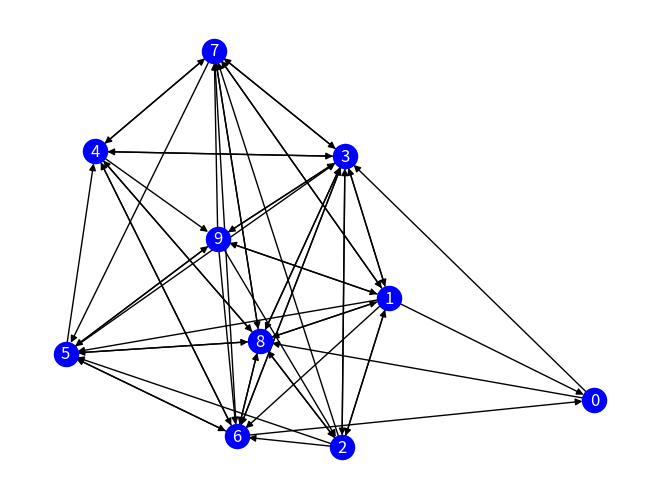
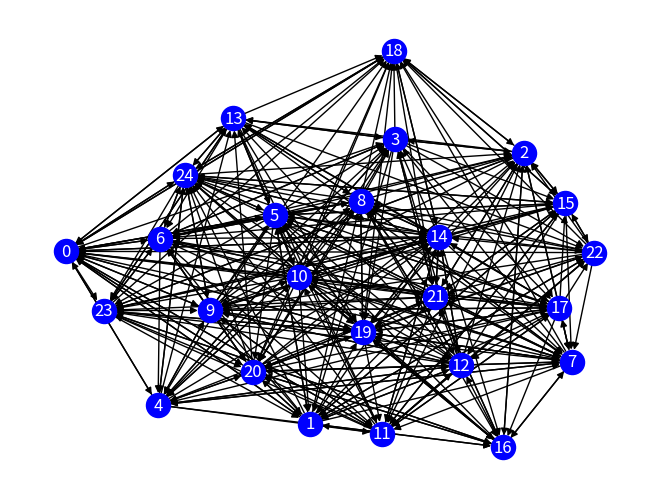
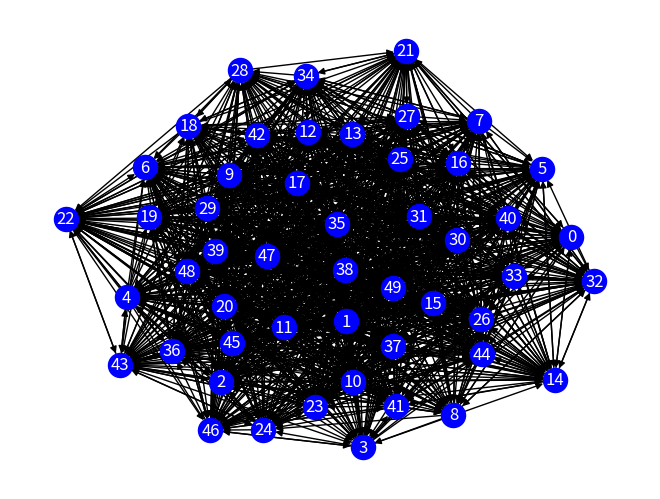

Python code for these plots, in order:

"""
Created on Tue May 17 11:15:32 2022

@author: karenarteaga
"""

import networkx as nx
import matplotlib.pyplot as plt
import random as rd

def dic_comprobacion(grafo):
    # Usar el Page Rank de networkx
    lista = nx.pagerank(grafo)

    # ordenar los nodos
    paginas_ordenadas = sorted(lista.items(),key = lambda v: (v[1], v[0]), reverse = True)
    return paginas_ordenadas


def page_rank(num_nodos, prob):
    # Crear un grafo dirigido
    grafo = nx.gnp_random_graph(num_nodos, prob, directed = True)
    nx.draw(grafo, with_labels = True, font_color ='white', font_size = 12, node_color = 'blue')
    
    # Mostrar el grafo
    plt.show()
    
    # Algoritmo Page Rank
    ranking_dic = {}
    x = rd.randint(0, num_nodos - 1)
    
    for j in range(0, num_nodos):
      ranking_dic[j] = 0
    
    ranking_dic[x] = ranking_dic[x] + 1
    
    for i in range(600000):
      list_n = list(grafo.neighbors(x))
      if(len(list_n) == 0):
        x = rd.randint(0, num_nodos - 1)
        ranking_dic[x] = ranking_dic[x] + 1
      else:
        x = rd.choice(list_n)
        ranking_dic[x] = ranking_dic[x] + 1
      
    print("Se actualizó el puntaje")
    
    # Normalizar valores
    for j in range(0, num_nodos):
      ranking_dic[j] = ranking_dic[j]/600000
    
    
    # Ordenar los nodos
    mi_ranking = sorted(ranking_dic.items(), key = lambda v: (v[1], v[0]), reverse = True)
    netw_ranking = dic_comprobacion(grafo)
    
    # Comparar los resultados
    print("\nMi Algoritmo ---- NetworkX\n")
    for i in range(num_nodos):
      print((i+1), ".", '{:>8}  {:>8}'.format(mi_ranking[i][0], netw_ranking[i][0]))


page_rank(10, 0.6)
page_rank(25, 0.6)
page_rank(50, 0.6)
